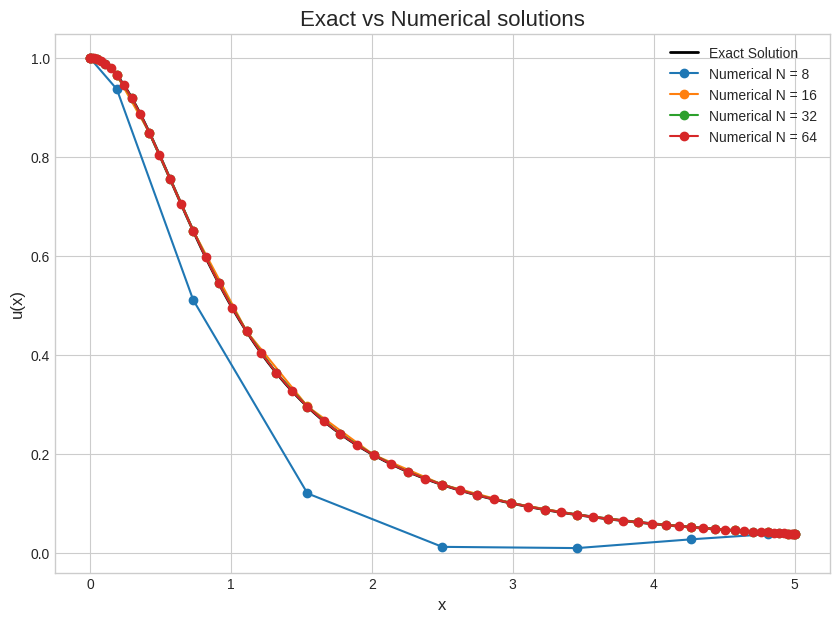
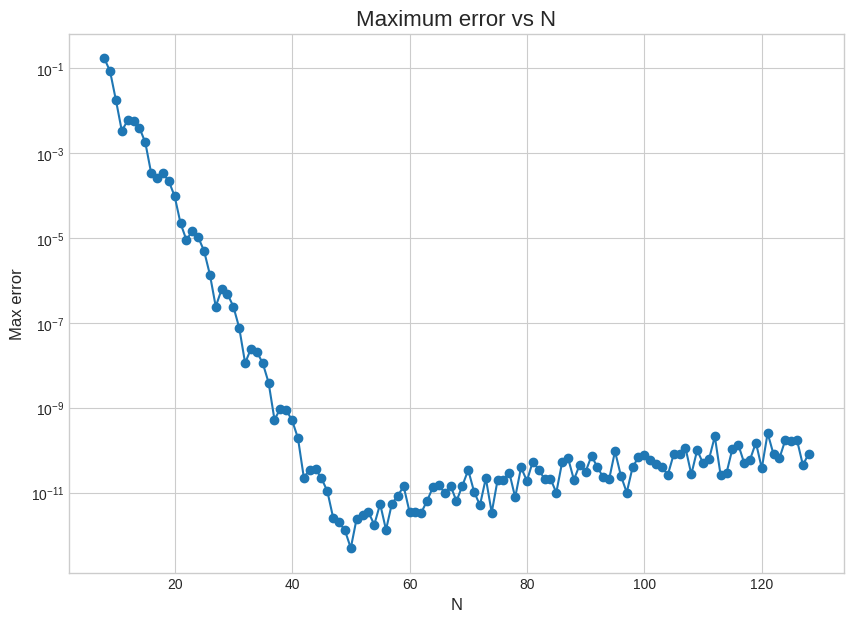

These figures' Python source, in order:
import numpy as np
import matplotlib.pyplot as plt

def chebyshev_diff_matrix(N):
    if N == 0:
        return np.array([[0.]]), np.array([0.])
        
    x = np.cos(np.pi * np.arange(N + 1) / N)
    c = np.ones(N + 1)
    c[0] = c[N] = 2.
    
    D = np.zeros((N + 1, N + 1))
    for i in range(N + 1):
        for j in range(N + 1):
            if i == j:
                if i == 0:
                    D[i, j] = (2 * N**2 + 1) / 6.
                elif i == N:
                    D[i, j] = -(2 * N**2 + 1) / 6.
                else:
                    D[i, j] = -x[j] / (2 * (1 - x[j]**2))
            else:
                D[i, j] = (c[i] / c[j]) * ((-1)**(i + j)) / (x[i] - x[j])
                
    return D, x

# problem
s_to_x = lambda s: 2.5 * s + 2.5
x_to_s = lambda x: 0.4 * x - 1.0

# exact solution and g(x)
u_exact_func = lambda x: 1.0 / (1.0 + x**2)
g_func = lambda x: (24 - 240*x**2 + 120*x**4) / (1 + x**2)**5 + 1 / (1 + x**2) - 2*x / (1 + x**2)**2

# boundary conditions
U0, U5 = 1.0, 1.0/26.0
U0_prime_x, U5_prime_x = 0.0, -10.0/676.0 # Derivatives wrt x

U0_prime_s = U0_prime_x * 2.5
U5_prime_s = U5_prime_x * 2.5

# homogenization function b(s)
p0 = np.poly1d([1, 0, -3, 2]) / 4
q0 = np.poly1d([1, -1, -1, 1]) / 4
p1 = np.poly1d([-1, 0, 3, 2]) / 4
q1 = np.poly1d([1, 1, -1, -1]) / 4

b_poly = p0 * U0 + q0 * U0_prime_s + p1 * U5 + q1 * U5_prime_s

b_prime_poly = b_poly.deriv(1)
b_s = lambda s: b_poly(s)
b_prime_s = lambda s: b_prime_poly(s)

def solve_bvp_p6(N):
    D, s = chebyshev_diff_matrix(N)
    x = s_to_x(s)
    
    I = np.identity(N + 1)
    D2 = np.dot(D, D)
    D4 = np.dot(D2, D2)
    
    L_v = (2/5)**4 * D4 + (2/5) * D + I
    
    rhs_g = g_func(x)
    rhs_b = (2/5) * b_prime_s(s) + b_s(s)
    rhs = rhs_g - rhs_b
    
    # reduce to interior points
    L_v_int = L_v[1:-1, 1:-1]
    rhs_int = rhs[1:-1]
    
    L_v_int[0, :] = D[0, 1:-1]
    rhs_int[0] = 0
    L_v_int[-1, :] = D[N, 1:-1]
    rhs_int[-1] = 0
    
    # solve for interior points
    v_int = np.linalg.solve(L_v_int, rhs_int)
    v = np.concatenate(([0], v_int, [0]))
    
    u = v + b_s(s)
    
    return x, u

N_values_plot = [8, 16, 32, 64]
plt.style.use('seaborn-v0_8-whitegrid')
fig_sol, ax_sol = plt.subplots(figsize=(10, 7))

x_fine = np.linspace(0, 5, 500)
ax_sol.plot(x_fine, u_exact_func(x_fine), 'k-', linewidth=2, label='Exact Solution')

for N in N_values_plot:
    x, u = solve_bvp_p6(N)
    ax_sol.plot(x, u, 'o-', markersize=6, label=f'Numerical N = {N}')

ax_sol.set_title('Exact vs Numerical solutions', fontsize=16)
ax_sol.set_xlabel('x', fontsize=12)
ax_sol.set_ylabel('u(x)', fontsize=12)
ax_sol.legend()
ax_sol.grid(True)
fig_sol.savefig('p6_solution_comparison.png', dpi=300)

n_test_range = range(8, 129)
errors = []
n_vals = []
n_machine_precision = -1

for N in n_test_range:
    x, u = solve_bvp_p6(N)
    error = u - u_exact_func(x)
    max_error = np.max(np.abs(error))
    errors.append(max_error)
    n_vals.append(N)
    print(f"Testing N = {N}, Max Error = {max_error:.2e}")

fig_err, ax_err = plt.subplots(figsize=(10, 7))
ax_err.semilogy(n_vals, errors, 'o-')
ax_err.set_title('Maximum error vs N', fontsize=16)
ax_err.set_xlabel('N', fontsize=12)
ax_err.set_ylabel('Max error', fontsize=12)
ax_err.grid(True, which='both')
fig_err.savefig('p6_convergence.png', dpi=300)

plt.show()